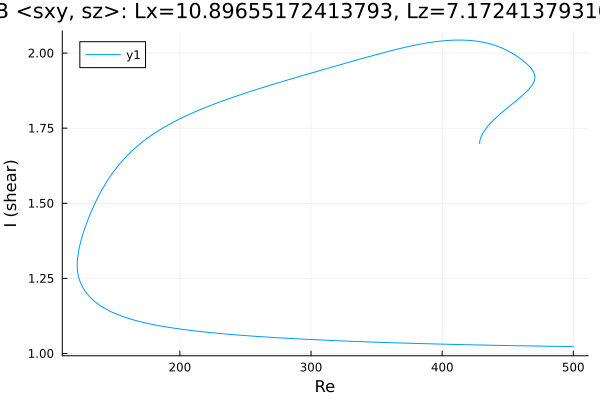

Values plotted in this chart, from the file beside it:
Re, shear
500.0, 1.023
499, 1.023
497.6, 1.023
496.2, 1.023
494.7, 1.023
493.3, 1.023
491.9, 1.023
490.5, 1.023
489.1, 1.024
487.7, 1.024
486.3, 1.024
484.8, 1.024
483.4, 1.024
482, 1.024
480.6, 1.024
479.2, 1.024
477.8, 1.024
476.4, 1.024
474.9, 1.025
473.5, 1.025
472.1, 1.025
470.7, 1.025
469.3, 1.025
467.9, 1.025
466.5, 1.025
465, 1.025
463.6, 1.025
462.2, 1.025
460.8, 1.026
459.4, 1.026
458, 1.026
456.6, 1.026
455.1, 1.026
453.7, 1.026
452.3, 1.026
450.9, 1.026
449.5, 1.026
448.1, 1.027
446.7, 1.027
445.2, 1.027
443.8, 1.027
442.4, 1.027
441.3, 1.027
439.9, 1.027
438.5, 1.027
437.1, 1.028
435.7, 1.028
434.2, 1.028
432.8, 1.028
431.4, 1.028
430, 1.028
428.6, 1.028
427.2, 1.028
425.8, 1.029
424.3, 1.029
422.9, 1.029
421.5, 1.029
420.1, 1.029
418.7, 1.029
417.3, 1.029
... 610 more rows
